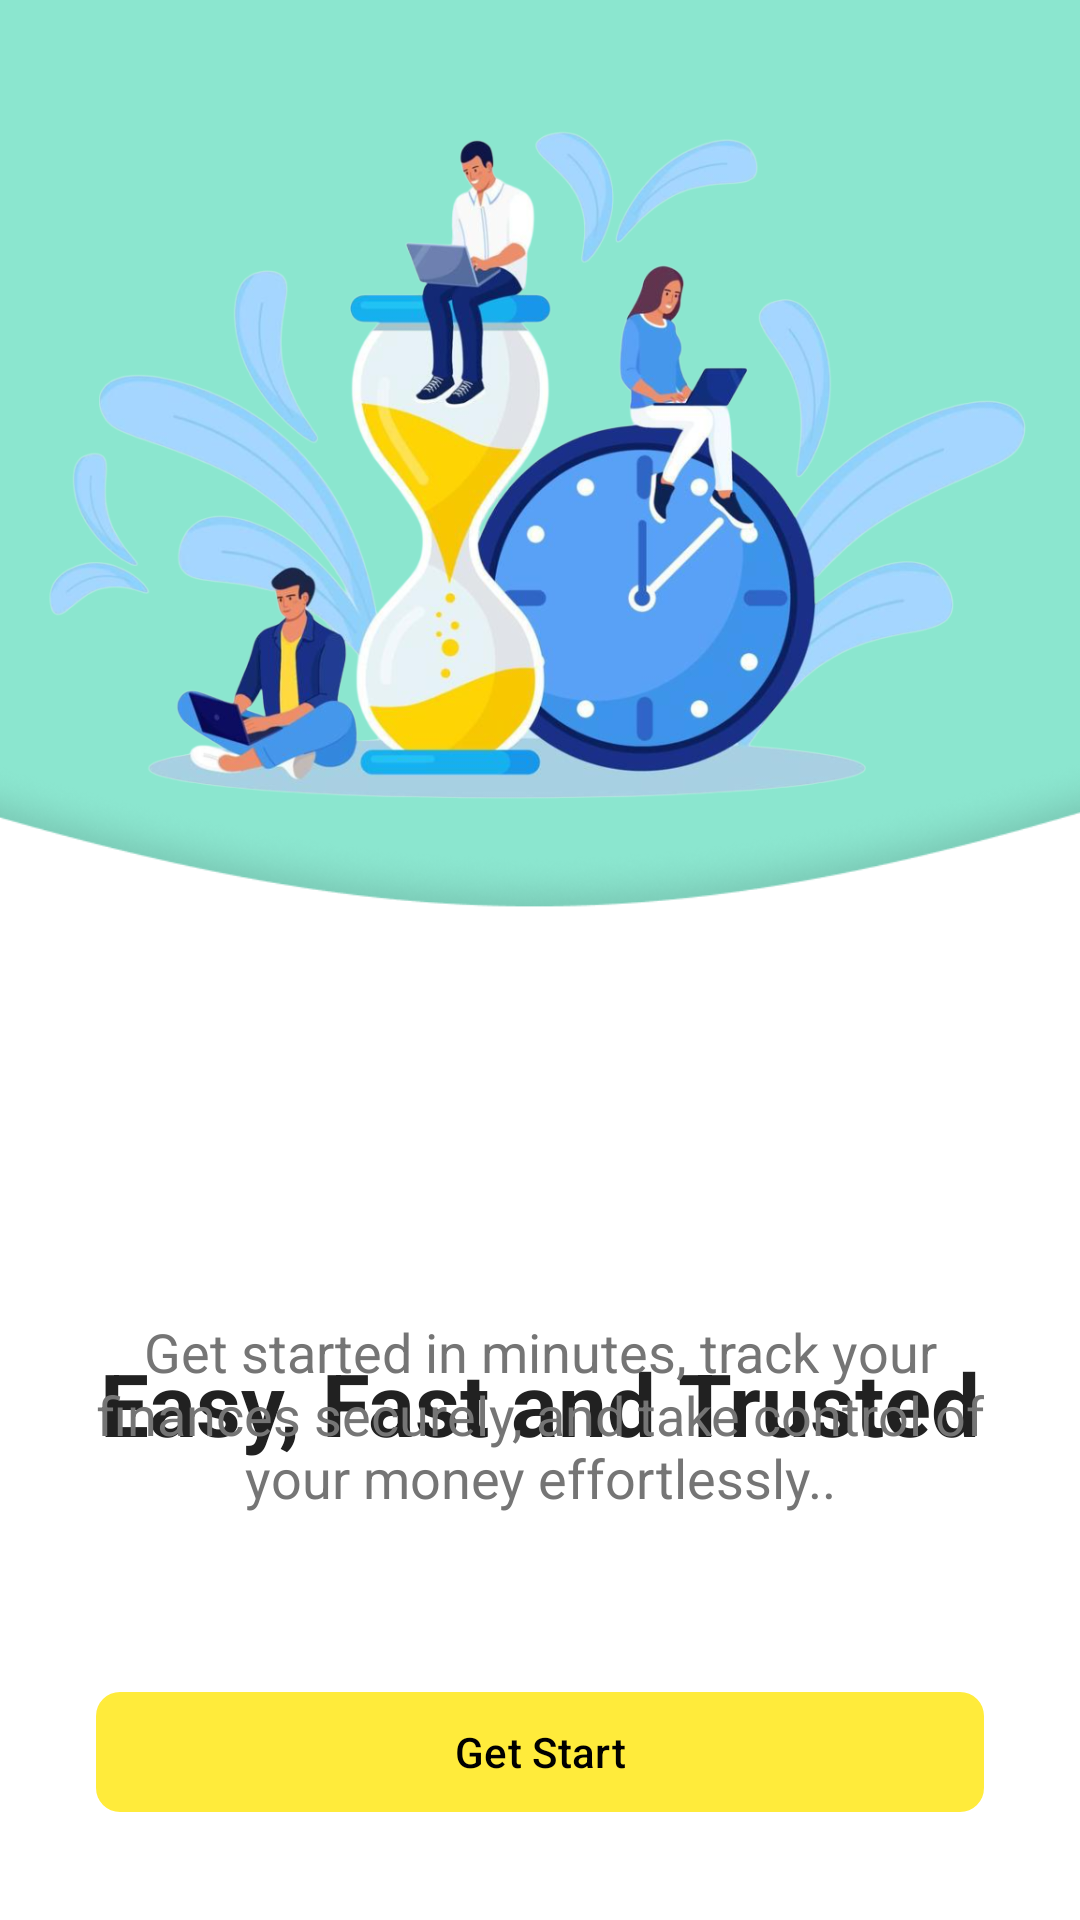

This screen was rendered from an Android layout file. Write that file and the resources it references.
<!-- AndroidManifest.xml: application theme Theme.FinWise_Lab -->
<!-- res/layout/activity_onboarding03.xml -->
<?xml version="1.0" encoding="utf-8"?>
<androidx.constraintlayout.widget.ConstraintLayout xmlns:android="http://schemas.android.com/apk/res/android"
    xmlns:app="http://schemas.android.com/apk/res-auto"
    xmlns:tools="http://schemas.android.com/tools"
    android:id="@+id/onbording03"
    android:layout_width="match_parent"
    android:layout_height="match_parent"
    android:background="@color/secondary_light">

    <ImageView
        android:id="@+id/onboardover"
        android:layout_width="469dp"
        android:layout_height="443dp"
        android:layout_marginTop="600dp"
        android:src="@drawable/onboardover"
        app:layout_constraintBottom_toBottomOf="parent"
        app:layout_constraintEnd_toEndOf="parent"
        app:layout_constraintHorizontal_bias="0.532"
        app:layout_constraintStart_toStartOf="parent"
        app:layout_constraintTop_toTopOf="parent"
        app:layout_constraintVertical_bias="0.875" />

    <ImageView
        android:id="@+id/onboanext"
        android:layout_width="50dp"
        android:layout_height="18dp"
        android:layout_marginTop="500dp"
        android:src="@drawable/onboard3next"
        app:layout_constraintBottom_toBottomOf="parent"
        app:layout_constraintEnd_toEndOf="parent"
        app:layout_constraintHorizontal_bias="0.526"
        app:layout_constraintStart_toStartOf="parent"
        app:layout_constraintTop_toTopOf="parent"
        app:layout_constraintVertical_bias="0.563" />

    <ImageView
        android:id="@+id/onboardingImage"
        android:layout_width="333dp"
        android:layout_height="499dp"
        android:layout_marginStart="32dp"
        android:layout_marginEnd="32dp"
        android:layout_marginBottom="350dp"
        android:contentDescription="Onboarding illustration"
        android:scaleType="fitCenter"
        android:src="@drawable/onboarding03"
        app:layout_constraintBottom_toBottomOf="parent"
        app:layout_constraintEnd_toEndOf="parent"
        app:layout_constraintStart_toStartOf="parent"
        app:layout_constraintTop_toTopOf="parent"
        app:layout_constraintVertical_bias="0.449"
        app:layout_constraintVertical_chainStyle="packed" />


    <TextView
        android:id="@+id/title"
        android:layout_width="wrap_content"
        android:layout_height="wrap_content"
        android:layout_marginLeft="32dp"
        android:layout_marginTop="32dp"
        android:layout_marginRight="32dp"
        android:text="Easy, Fast and Trusted"
        android:textColor="@color/text_primary"
        android:textSize="29sp"
        android:textStyle="bold"
        app:layout_constraintBottom_toBottomOf="parent"
        app:layout_constraintEnd_toEndOf="parent"
        app:layout_constraintStart_toStartOf="parent"
        app:layout_constraintTop_toBottomOf="@+id/onboardingImage"
        app:layout_constraintVertical_bias="0.068" />

    <TextView
        android:id="@+id/description"
        android:layout_width="0dp"
        android:layout_height="wrap_content"
        android:layout_marginStart="32dp"
        android:layout_marginEnd="32dp"
        android:gravity="center"
        android:text="Get started in minutes, track your finances securely, and take control of your money effortlessly.."
        android:textColor="@color/text_secondary"
        android:textSize="18sp"
        app:layout_constraintBottom_toTopOf="@+id/btnNext"
        app:layout_constraintEnd_toEndOf="parent"
        app:layout_constraintHorizontal_bias="0.0"
        app:layout_constraintStart_toStartOf="parent"
        app:layout_constraintTop_toTopOf="parent"
        app:layout_constraintVertical_bias="0.888" />

    <com.google.android.material.button.MaterialButton
        android:id="@+id/btnNext"
        android:layout_width="match_parent"
        android:layout_height="wrap_content"
        android:layout_marginStart="32dp"
        android:layout_marginEnd="32dp"
        android:layout_marginBottom="32dp"
        android:text="Get Start"
        android:textAllCaps="false"
        android:textColor="@color/black"
        app:backgroundTint="#FFEB3B"
        app:cornerRadius="8dp"
        app:layout_constraintBottom_toBottomOf="parent" />

    <ImageButton
        android:id="@+id/btnBackC"
        android:layout_width="wrap_content"
        android:layout_height="wrap_content"
        android:layout_marginStart="32dp"
        android:layout_marginTop="28dp"
        android:background="@android:color/transparent"
        android:src="@drawable/ic_arrow_back"
        app:layout_constraintStart_toStartOf="parent"
        app:layout_constraintTop_toTopOf="parent" />

</androidx.constraintlayout.widget.ConstraintLayout>
<!-- resources referenced by this layout -->
<resources>
  <color name="black">#FF000000</color>
  <color name="secondary_light">#ED83E6CC</color>
  <color name="text_primary">#212121</color>
  <color name="text_secondary">#757575</color>
  <!-- drawable onboard3next: png bitmap (drawable, 367 bytes) -->
  <!-- drawable onboarding03: png bitmap (drawable, 464515 bytes) -->
  <!-- drawable onboardover: png bitmap (drawable, 34581 bytes) -->
  <style name="Theme.FinWise_Lab" parent="Base.Theme.FinWise_Lab" />
  <style name="Base.Theme.FinWise_Lab" parent="Theme.Material3.DayNight.NoActionBar">
          
          <item name="colorPrimary">@color/primary</item>
          <item name="colorPrimaryVariant">@color/primary_dark</item>
          <item name="android:statusBarColor">@color/primary</item>
          <item name="android:windowLightStatusBar">false</item>
          <item name="android:windowTranslucentStatus">false</item>
          <item name="android:windowDrawsSystemBarBackgrounds">true</item>
          <item name="android:enforceStatusBarContrast">false</item>
      </style>
  <color name="primary">#2196F3</color>
  <color name="primary_dark">#1976D2</color>
</resources>
